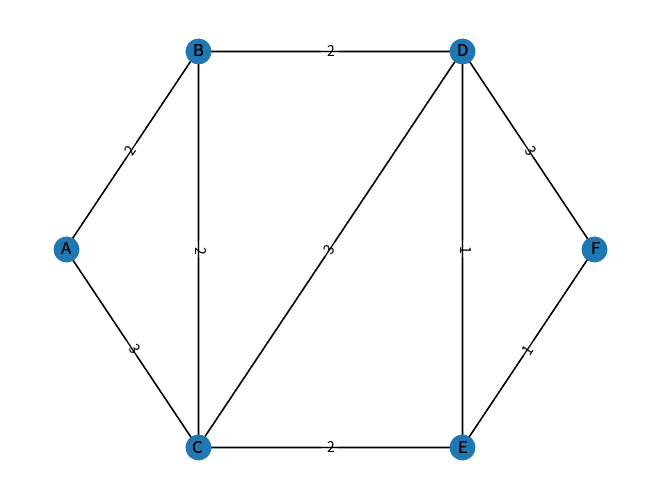

Here is the Python script that generated this plot:
import numpy as np
import networkx as nx
import matplotlib.pyplot as plt


graph = {'A': {'B':2, 'C':3},
         'B': {'A':2, 'C':2, 'D':2},
         'C': {'A':3, 'B':2, 'D':3, 'E':2},
         'D': {'B':2, 'C':3, 'E':1, 'F':3},
         'E': {'C':2, 'D':1, 'F':1},
         'F': {'D':3, 'E':1}}

Graph = nx.Graph()
for node in graph:
    Graph.add_nodes_from(node)
    for edge, weight in graph[node].items():
        Graph.add_edge(node,edge, weight=weight)

pos = { 'A': [0.00, 0.50], 'B': [0.25, 0.75],
        'C': [0.25, 0.25], 'D': [0.75, 0.75],
        'E': [0.75, 0.25], 'F': [1.00, 0.50]}

labels = nx.get_edge_attributes(Graph,'weight')
nx.draw(Graph, pos, with_labels=True)
nx.draw_networkx_edge_labels(Graph, pos,
                             edge_labels=labels)
nx.draw_networkx(Graph,pos)
plt.show()
